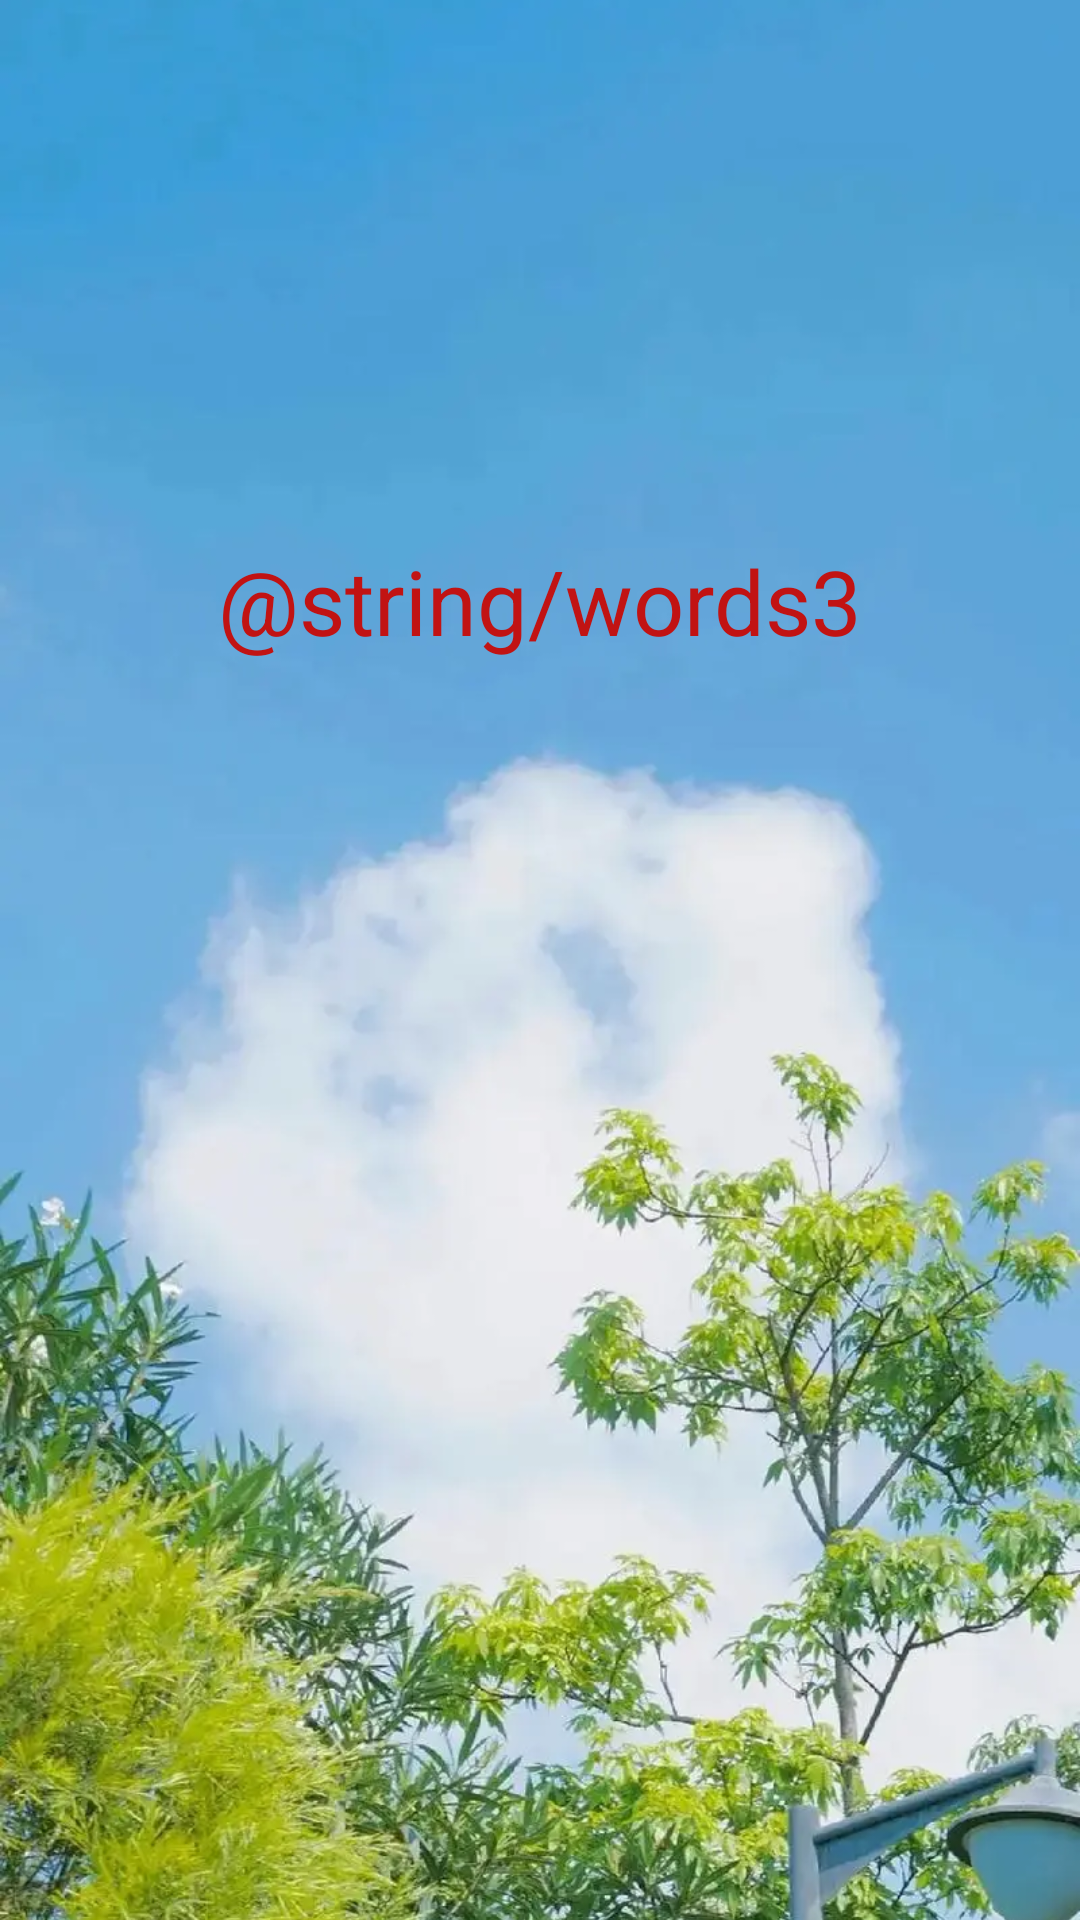

Layout XML and referenced resources for this Android screen:
<!-- AndroidManifest.xml: application theme Theme.AndroidView -->
<!-- res/layout/example_01.xml -->
<?xml version="1.0" encoding="utf-8"?>
<androidx.constraintlayout.widget.ConstraintLayout xmlns:android="http://schemas.android.com/apk/res/android"
    xmlns:app="http://schemas.android.com/apk/res-auto"
    xmlns:tools="http://schemas.android.com/tools"
    android:id="@+id/main"
    android:layout_width="match_parent"
    android:layout_height="match_parent"
    tools:context=".MainActivity">

    <ImageView
        android:layout_width="match_parent"
        android:layout_height="match_parent"
        android:src="@drawable/feng_jing3"
        android:scaleType="centerCrop"/>

    <TextView
        android:layout_width="wrap_content"
        android:layout_height="wrap_content"
        android:text="@string/words3"
        android:textSize="30sp"
        android:padding="30dp"
        android:layout_marginTop="150dp"
        android:textColor="#C11313"
        app:layout_constraintEnd_toEndOf="parent"
        app:layout_constraintStart_toStartOf="parent"
        app:layout_constraintTop_toTopOf="parent" />

</androidx.constraintlayout.widget.ConstraintLayout>
<!-- resources referenced by this layout -->
<resources>
  <color name="primary">#6D5E0F</color>
  <color name="onPrimary">#FFFFFF</color>
  <color name="primaryContainer">#F8E287</color>
  <color name="onPrimaryContainer">#221B00</color>
  <color name="secondary">#665E40</color>
  <color name="onSecondary">#FFFFFF</color>
  <color name="secondaryContainer">#EEE2BC</color>
  <color name="onSecondaryContainer">#211B04</color>
  <color name="tertiary">#43664E</color>
  <color name="onTertiary">#FFFFFF</color>
  <color name="tertiaryContainer">#C5ECCE</color>
  <color name="onTertiaryContainer">#00210F</color>
  <color name="error">#BA1A1A</color>
  <color name="onError">#FFFFFF</color>
  <color name="errorContainer">#FFDAD6</color>
  <color name="onErrorContainer">#410002</color>
  <color name="background">#FFF9EE</color>
  <color name="onBackground">#1E1B13</color>
  <color name="surface">#FFF9EE</color>
  <color name="onSurface">#1E1B13</color>
  <color name="surfaceVariant">#EAE2D0</color>
  <color name="onSurfaceVariant">#4B4739</color>
  <color name="outline">#7C7767</color>
  <color name="outlineVariant">#CDC6B4</color>
  <color name="inverseSurface">#333027</color>
  <color name="inverseOnSurface">#F7F0E2</color>
  <color name="inversePrimary">#DBC66E</color>
  <color name="primaryFixed">#F8E287</color>
  <color name="onPrimaryFixed">#221B00</color>
  <color name="primaryFixedDim">#DBC66E</color>
  <color name="onPrimaryFixedVariant">#534600</color>
  <color name="secondaryFixed">#EEE2BC</color>
  <color name="onSecondaryFixed">#211B04</color>
  <color name="secondaryFixedDim">#D1C6A1</color>
  <color name="onSecondaryFixedVariant">#4E472A</color>
  <color name="tertiaryFixed">#C5ECCE</color>
  <color name="onTertiaryFixed">#00210F</color>
  <color name="tertiaryFixedDim">#A9D0B3</color>
  <color name="onTertiaryFixedVariant">#2C4E38</color>
  <color name="surfaceDim">#E0D9CC</color>
  <color name="surfaceBright">#FFF9EE</color>
  <color name="surfaceContainerLowest">#FFFFFF</color>
  <color name="surfaceContainerLow">#FAF3E5</color>
  <color name="surfaceContainer">#F4EDDF</color>
  <color name="surfaceContainerHigh">#EEE8DA</color>
  <color name="surfaceContainerHighest">#E8E2D4</color>
</resources>
